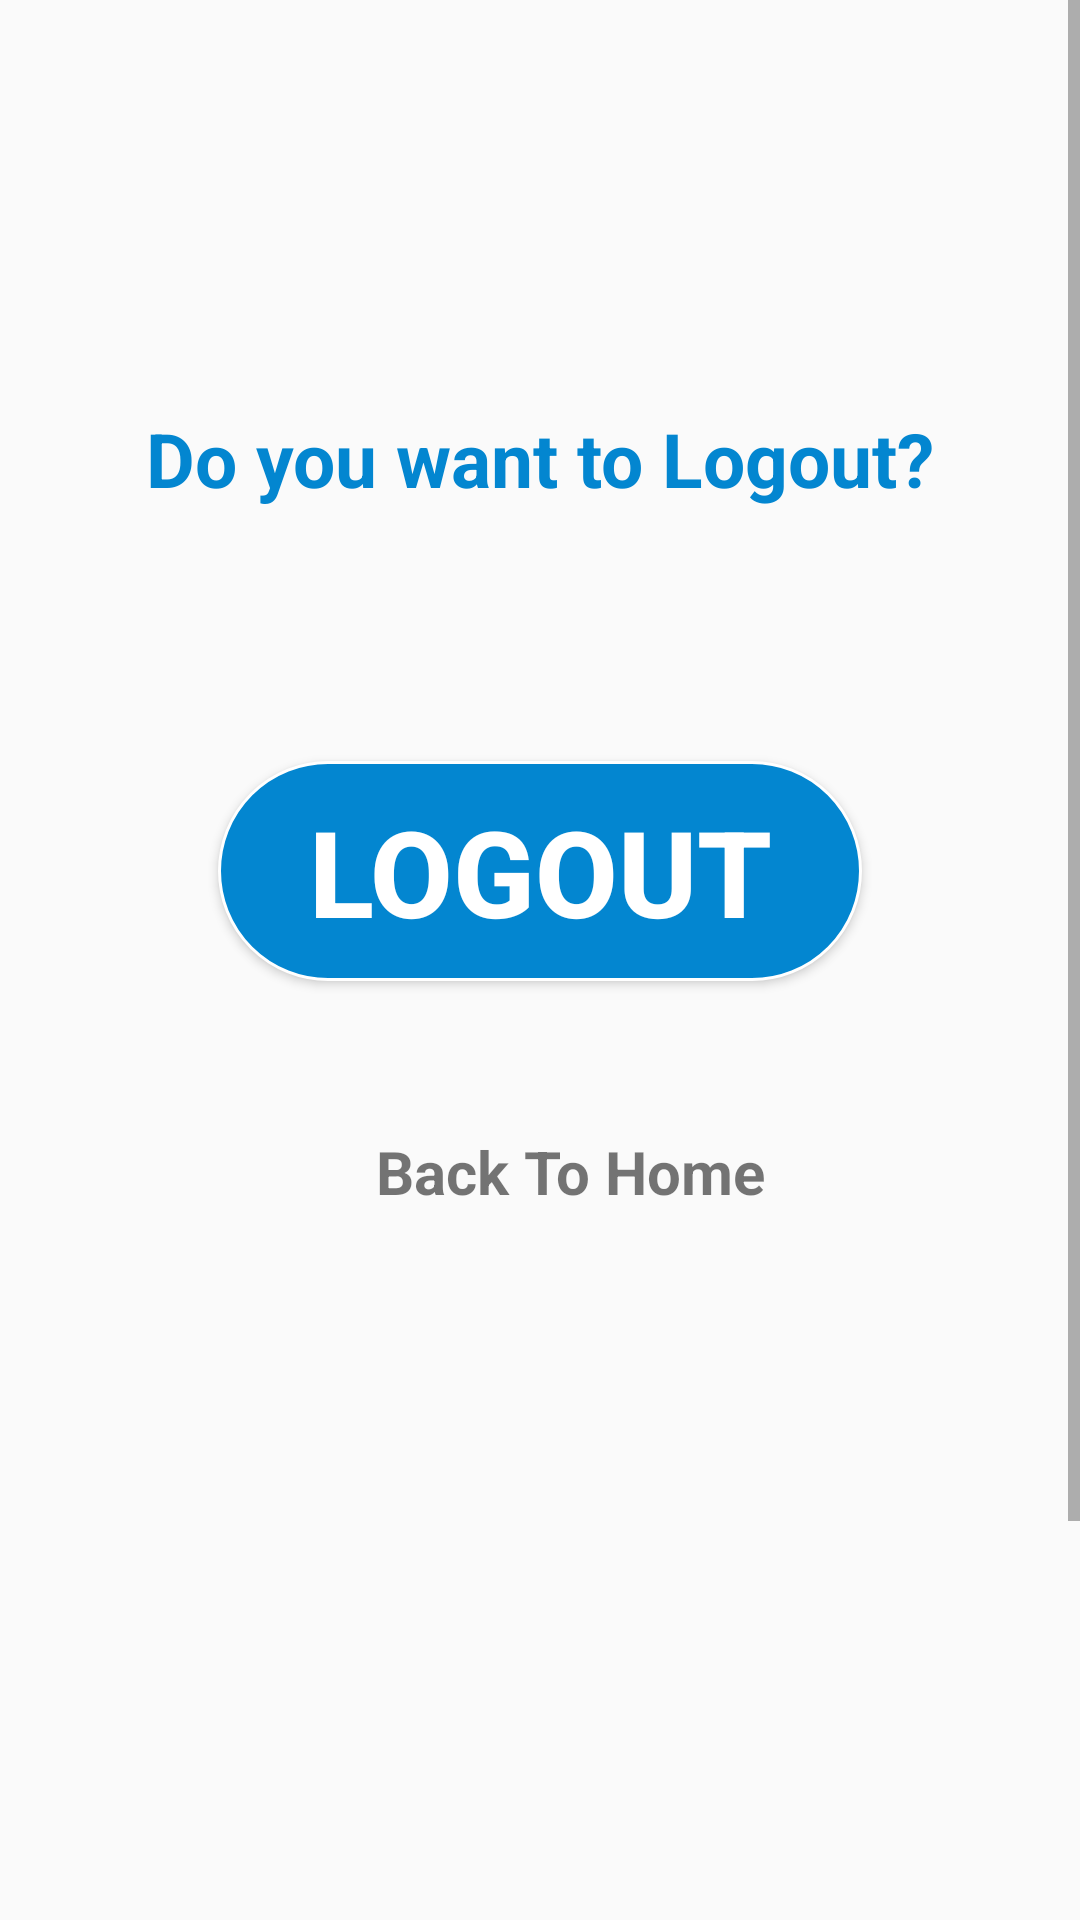

Write the Android layout XML for this screen, with the resource values it uses.
<!-- AndroidManifest.xml: application theme Theme.QuickyJob -->
<!-- res/layout/activity_logout.xml -->
<?xml version="1.0" encoding="utf-8"?>
<androidx.constraintlayout.widget.ConstraintLayout xmlns:android="http://schemas.android.com/apk/res/android"
    xmlns:app="http://schemas.android.com/apk/res-auto"
    xmlns:tools="http://schemas.android.com/tools"
    android:layout_width="match_parent"
    android:layout_height="match_parent"
    android:gravity="center_horizontal"
    android:orientation="vertical"
    >

    <ScrollView
        android:layout_width="match_parent"
        android:layout_height="match_parent"
        android:fillViewport="true"
        app:layout_constraintBottom_toBottomOf="parent"
        app:layout_constraintEnd_toEndOf="parent"
        app:layout_constraintStart_toStartOf="parent"
        app:layout_constraintTop_toTopOf="parent">

        <androidx.constraintlayout.widget.ConstraintLayout
            android:layout_width="match_parent"
            android:layout_height="match_parent">


            <TextView
                android:id="@+id/textView8"
                android:layout_width="wrap_content"
                android:layout_height="wrap_content"
                android:layout_marginStart="58dp"
                android:layout_marginTop="136dp"
                android:layout_marginEnd="58dp"
                android:background="@drawable/recviewradius"
                android:gravity="center"
                android:text="Do you want to Logout?"
                android:textColor="@color/logcol"
                android:textSize="25sp"
                android:textStyle="bold"
                app:layout_constraintEnd_toEndOf="parent"
                app:layout_constraintStart_toStartOf="parent"
                app:layout_constraintTop_toTopOf="parent" />

            <Button
                android:id="@+id/logoutbtn"
                android:layout_width="wrap_content"
                android:layout_height="wrap_content"
                android:layout_marginTop="84dp"
                android:background="@drawable/button"
                android:gravity="center"
                android:src="@drawable/logoutbtn"
                android:text="  Logout  "
                android:textColor="@color/white"
                android:textSize="40sp"
                android:textStyle="bold"
                app:layout_constraintEnd_toEndOf="parent"
                app:layout_constraintStart_toStartOf="parent"
                app:layout_constraintTop_toBottomOf="@+id/textView8" />

            <TextView
                android:id="@+id/sentToHome"
                android:layout_width="wrap_content"
                android:layout_height="wrap_content"
                android:layout_marginTop="50dp"
                android:layout_marginBottom="404dp"
                android:text="Back To Home"
                android:textSize="20sp"
                android:textStyle="bold"
                app:layout_constraintBottom_toBottomOf="parent"
                app:layout_constraintEnd_toEndOf="parent"
                app:layout_constraintHorizontal_bias="0.544"
                app:layout_constraintStart_toStartOf="parent"
                app:layout_constraintTop_toBottomOf="@+id/logoutbtn"
                app:layout_constraintVertical_bias="0.67" />


        </androidx.constraintlayout.widget.ConstraintLayout>

    </ScrollView>





</androidx.constraintlayout.widget.ConstraintLayout>
<!-- resources referenced by this layout -->
<resources>
  <color name="logcol">#0386D0</color>
  <color name="white">#FFFFFFFF</color>
  <!-- drawable button (drawable) -->
  <shape xmlns:android="http://schemas.android.com/apk/res/android">
      <solid android:color="#0386D0" />
      <stroke android:width="1dp" android:color="#ffff" />
      <padding android:left="10dp" android:top="10dp" android:right="10dp" android:bottom="10dp" />
      <corners android:radius="40dp" />
  </shape>
  <!-- drawable logoutbtn: png bitmap (drawable-v24, 5326 bytes) -->
  <style name="Theme.QuickyJob" parent="Theme.AppCompat.DayNight.DarkActionBar">
          
          <item name="colorPrimary">@color/homecolor</item>
          <item name="colorPrimaryVariant">@color/purple_700</item>
          <item name="colorOnPrimary">@color/white</item>
          
          <item name="colorSecondary">@color/teal_200</item>
          <item name="colorSecondaryVariant">@color/teal_700</item>
          <item name="colorOnSecondary">@color/black</item>
          
          <item name="android:statusBarColor" tools:targetApi="l">?attr/colorPrimary</item>
          
      </style>
  <color name="homecolor">#1C185C</color>
  <color name="purple_700">#FF3700B3</color>
  <color name="teal_200">#FF03DAC5</color>
  <color name="teal_700">#FF018786</color>
  <color name="black">#FF000000</color>
</resources>
